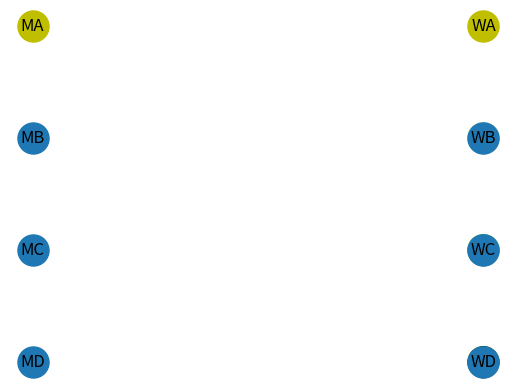

Source code (Python): (Note: this script raises an exception after producing the figure.)
#!/usr/bin/env python
try:
    import matplotlib.pyplot as plt
except:
    raise
import sys
import networkx as nx

class Person:
	def __init__(self, pid, rankings):
		self.pid = pid
		self._rankings = rankings
		self._proposedTo = dict([(k,False) for k in rankings])
		self._engagedTo = None
    # def namesProposedTo(self): # Returns list of PIDs? of women who a man has proposed to.
    #         return [PID for PID, mybool in self._proposedTo.items() if mybool == True]

	def _breakOffWith(self, p):
		assert(p == self._engagedTo and p != None)
		self._engagedTo = None
		p._engagedTo = None

	def namesProposedTo(self):
    	    return [PID for PID, mybool in self._proposedTo.items() if mybool == True]

	def nextHighestUnproposed(self):
		for r in self._rankings:
			if not self._proposedTo[r]: return r
		return None

	def breakOff(self):
		p = self._engagedTo
		self._breakOffWith(p)

	def getFiancee(self):
		return self._engagedTo

	def engageTo(self, p):
		if self.getFiancee():
			self.breakOff()
		self._engagedTo = p
		if p.getFiancee():
			p.breakOff()
		p._engagedTo = self

	def isFree(self):
		return not self._engagedTo

	def prefers(self, m1, m2):
		return self._rankings.index(m1.pid) < self._rankings.index(m2.pid)

	def proposedTo(self, p):
            self._proposedTo[p.pid] = True

	def canPropose(self):
		return not all(self._proposedTo.values())

    

    
men_rankings = {'MA': ['WA','WB','WC','WD'], 'MB': ['WB','WD','WC','WA'],
			    'MC': ['WC','WB','WA','WD'], 'MD': ['WB','WA','WD','WC']}
women_rankings = {'WA': ['MC','MD','MA','MB'], 'WB': ['MA','MD','MB','MC'],
				  'WC': ['MC','MB','MA','MD'], 'WD': ['MB','MC','MD','MA']}
#men_rankings = {'MA': ['WA','WB','WC'], 'MB': ['WB','WA','WC'], 'MC': ['WB','WA','WC']}
#women_rankings = {'WA': ['MA','MC','MB'], 'WB': ['MA','MB','MC'], 'WC': ['MB','MC','MA']}
men = {k: Person(k,ranks) for (k,ranks) in men_rankings.items()}
women = {k: Person(k,ranks) for (k,ranks) in women_rankings.items()}

def freeMan(ms):
	for m in ms.values():
		if m.isFree() and m.canPropose(): return m
	return None

def foo(n, men, women, proposer, proposed, stage_num, myFilename):
    # I should note that the PIDs serve as the label of the nodes.
    # myFilename is a string containing the filename to save the picture in.
    B=nx.Graph()
    # Add nodes corresponding to men, women
    B.add_nodes_from(men.keys())
    B.add_nodes_from(women.keys())
    # Add edges. Can probably be made clean with filter.
    for m in men:
        matched = men[m].getFiancee()
        if matched is not None:
            B.add_edges_from([(m, matched.pid)])
    # Map men and women to positions
    # First, we convert from dict to list, and sort by ID.
    men_list = sorted(men.items(), reverse=True)
    women_list = sorted(women.items(), reverse=True)
    pos = {}
    for i in range(len(men_list)):
        # We set up the positions
        man_ID = men_list[i][0]
        woman_ID = women_list[i][0]
        pos[man_ID] = (0,i)
        pos[woman_ID] = (1,i)

    if stage_num == 1:
        stage1(B, pos, proposer, proposed)
    elif stage_num == 2:
        stage2(B, pos, proposer, proposed)
    elif stage_num == 3:
        stage3(B, pos, proposer, proposed)
    else:
        raise
    # Draw all edges and labels
    nx.draw_networkx_labels(B, pos)
    nx.draw_networkx_edges(B, pos)
    plt.axis('off')
    plt.savefig(myFilename)
    #plt.show()

# Next, we divide it up between three stages, each having different node colors.

# Stage 1: A man is proposing to a woman.
def stage1(B, pos, proposer, proposed):
    # Draw proposed.
    nx.draw_networkx_nodes(B, pos,
                           nodelist=[proposer.pid],
                           node_color='y',
                           label="proposer",
                           node_size=500)
    # Draw rest of the men
    rest_men_pids = [key for key in men.keys() if key not in [proposer.pid]]
    nx.draw_networkx_nodes(B, pos,
                          nodelist=rest_men_pids,
                          node_size=500)
    # Draw women that rejected him
    rejectors = proposer.namesProposedTo()
    nx.draw_networkx_nodes(B, pos,
                          nodelist=rejectors,
                          node_color="black",
                          node_size=500)
    # Draw rest of the women
    rest_women_pids = [x for x in men_rankings[proposer.pid] if x not in rejectors]
    nx.draw_networkx_nodes(B, pos,
                          nodelist=rest_women_pids,
                          node_color=range(len(rest_women_pids)),
                          cmap=plt.cm.Greens,
                          node_size=500)

# Stage 2: A woman is comparing her option(s).
def stage2(B, pos, proposer, proposed):
    # Draw proposed.
    nx.draw_networkx_nodes(B, pos,
                           nodelist=[proposed.pid],
                           node_color='y',
                           node_size=500)
    # Draw rest of the women.
    rest_women_pids = [key for key in women.keys() if key not in [proposed.pid]]
    nx.draw_networkx_nodes(B, pos,
                           nodelist=rest_women_pids,
                           node_size=500)
    # Draw current suitors.
    if proposed.isFree():
        suitors = [proposer.pid]
    else:
	    fiance = proposed.getFiancee()

    if proposed.prefers(proposer, fiance):
        suitors = [proposer.pid, fiance.pid]
    else:
        suitors = [fiance.pid, proposer.pid]
        
	# if proposed.prefers(proposer, fiance):
	# 	suitors = [proposer.pid, fiance.pid]
	# else:
	#     suitors = [fiance.pid, proposer.pid]
    nx.draw_networkx_nodes(B, pos,
                           nodelist=suitors,
                           node_color=range(len(suitors)),
                           cmap=plt.cm.Greens,
                           node_size=500)
    # Draw rest of the men
    rest_men_pids = [x for x in women_rankings[proposed.pid] if x not in suitors]
    nx.draw_networkx_nodes(B, pos,
                           nodelist=list(rest_men_pids),
                           node_color="black",
                           node_size=500)

# Stage 3: Resolution.
def stage3(B, pos, proposer, proposed):
    # Draw all men
    nx.draw_networkx_nodes(B, pos,
                          nodelist=list(reversed(men.keys())),
                          node_size=500)
    # Draw all women
    nx.draw_networkx_nodes(B, pos,
                          nodelist=list(reversed(women.keys())),
                          node_size=500)    

#################################
######## Begin algorithm ########
#################################

# Generates a string given an int.
def genFilename(counter):
    return "gs_pic" + str(counter).zfill(3) + ".png"

m = freeMan(men)
counter = 6 # First six images are for the legend.

# while m:
# 	wid = m.nextHighestUnproposed()
# 	w = women[wid]
#     foo(4, men, women, m, w, 1, genFilename(counter))
#     counter += 1
#     foo(4, men, women, m, w, 2, genFilename(counter))
#     counter += 1
# 	if w.isFree():
# 		m.engageTo(w)
# 	else:
# 		m2 = w.getFiancee()
# 		if w.prefers(m, m2):
# 		    w.engageTo(m)
# 	m.proposedTo(w)
#         foo(4, men, women, m, w, 3, genFilename(counter))
#         counter += 1
# 	m = freeMan(men)

while m:
    wid = m.nextHighestUnproposed()
    w = women[wid]
    foo(4, men, women, m, w, 1, genFilename(counter))
    counter += 1
    foo(4, men, women, m, w,2, genFilename(counter))
    counter += 1
    if w.isFree():
        m.engageTo(w)
    else:
        m2 = w.getFiancee()
        if w.prefers(m,m2):
            w.engageTo(m)
    m.proposedTo(w)
    foo(4,men,women,m,w,3,genFilename(counter))
    counter +=1
    m= freeMan(men)

# Jank way to generate a pause at the end of the gif/animation.
for i in range(3):
    foo(4, men, women, m, w, 3, genFilename(counter))
    counter += 1

for m in sorted(men.values(), key=lambda m: m.pid):
	w = m.getFiancee()
	print ("%s <==> %s" % (m.pid, w.pid if w else "NONE"))
